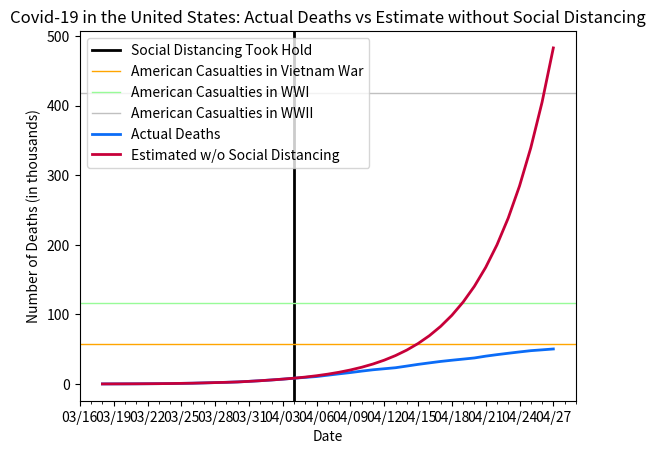

Here is the Python script that generated this plot:
# if cases had continued at same rate as they were on April 4th (when social distancing started to slow the curve)

import datetime as dt
import matplotlib.pyplot as plt
import matplotlib.dates as mdates
import matplotlib.ticker as ticker
from matplotlib.dates import MO, TU, WE, TH, FR, SA, SU

dates = ['3/18/2020', '3/19/2020', '3/20/2020', '3/21/2020', '3/22/2020', '3/23/2020', '3/24/2020', '3/25/2020', '3/26/2020', '3/27/2020', '3/28/2020', '3/29/2020', '3/30/2020', '3/31/2020', '4/1/2020', '4/2/2020', '4/3/2020', '4/4/2020', '4/5/2020', '4/6/2020', '4/7/2020', '4/8/2020', '4/9/2020', '4/10/2020', '4/11/2020', '4/12/2020', '4/13/2020', '4/14/2020', '4/15/2020', '4/16/2020', '4/17/2020', '4/18/2020', '4/19/2020', '4/20/2020', '4/21/2020', '4/22/2020', '4/23/2020', '4/24/2020', '4/25/2020', '4/26/2020', '4/27/2020']

# format dates
x_values = [dt.datetime.strptime(d, "%m/%d/%Y").date() for d in dates]
ax = plt.gca()
formatter = mdates.DateFormatter("%m/%d")
ax.xaxis.set_major_formatter(formatter)

# create x-axis
ax.xaxis.set_major_locator(mdates.WeekdayLocator(byweekday=(MO, TU, WE, TH, FR, SA, SU), interval=3))
# minor tick = daily
ax.xaxis.set_minor_locator(mdates.WeekdayLocator(byweekday=(MO, TU, WE, TH, FR, SA, SU)))

# format y-axis
ax.get_yaxis().set_major_formatter(ticker.FuncFormatter(lambda x, pos: format(int(x/1000))))

# social distancing (by state) started to slow the curve
plt.axvline(dt.datetime(2020, 4, 4), color='black', linewidth=2, label='social distancing')

# American deaths from Vietnam War
plt.axhline(y=58220, color='orange', linestyle='-', linewidth=1, label='vietnam')
# American deaths from WWI
plt.axhline(y=116516, color='#98FB98', linestyle='-', linewidth=1, label='ww1')
# American deaths from WWII
plt.axhline(y=418500, color='#C0C0C0', linestyle='-', linewidth=1, label='ww2')

actual = [123, 175, 230, 298, 408, 519, 681, 906, 1159, 1592, 2039, 2431, 2985, 3806, 4746, 5821, 7007, 8359, 9534, 10748, 12674, 14610, 16466, 18544, 20453, 21936, 23398, 25776, 28214, 30355, 32435, 34178, 35809, 37455, 40040, 42200, 44198, 46101, 47916, 49113, 50352]

estimate = [123, 175, 230, 298, 408, 519, 681, 906, 1159, 1592, 2039, 2431, 2985, 3806, 4746, 5821, 7007, 8359, 9971, 11895, 14189, 16927, 20192, 24087, 28733, 34276, 40888, 48775, 58183, 69407, 82796, 98767, 117819, 140546, 167657, 199999, 238578, 284600, 339499, 404989, 483111]

# create the graph
plt.plot(x_values, actual, color='#0b6cf7', linewidth=2)
plt.plot(x_values, estimate, color='#C70039', linewidth=2)

# text labels
plt.title('Covid-19 in the United States: Actual Deaths vs Estimate without Social Distancing')
plt.xlabel('Date')
plt.ylabel('Number of Deaths (in thousands)')
plt.legend(['Social Distancing Took Hold', 'American Casualties in Vietnam War', 'American Casualties in WWI', 'American Casualties in WWII', 'Actual Deaths', 'Estimated w/o Social Distancing'], loc='upper left')

plt.show()